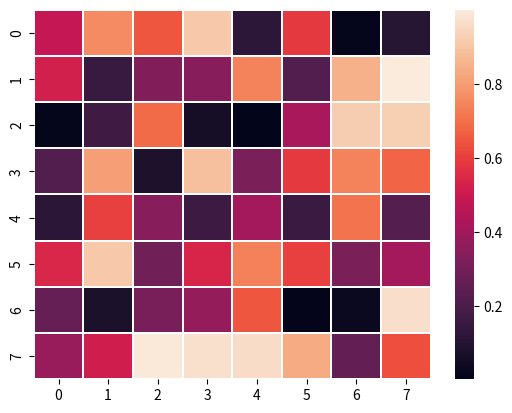

This chart was generated by the following Python code:

"""

import numpy as np
import matplotlib.pyplot as plt


#Mais de uma linha no gráfico

x = np.arange(1, 11)
print(x)

a1 = [1, 2, 3, 4]
a2 = [2, 4, 6, 8]

a3 = [5, 6, 7, 8]
a4 = [10, 12, 14, 16]


plt.figure(figsize=(6, 4))
plt.plot(a1, a2)
plt.plot(a3, a4)
plt.xlabel('x')
plt.ylabel('f(x)')
plt.grid(True)
#plt.savefig('reta-simples-duas.png')

plt.show()
"""

"""

import numpy as np
import matplotlib.pyplot as plt


#Mais de uma linha no gráfico

x = np.arange(1, 11)
print(x)

plt.figure(figsize=(6, 4))
plt.plot(x, 2*x)
plt.plot(x, x/2)
plt.xlabel('x')
plt.ylabel('f(x)')
plt.grid(True)
#plt.savefig('reta-simples-duas.png')

plt.show()
"""


import numpy as np
import seaborn as sns
import matplotlib.pylab as plt

data = np.random.rand(8, 8)
ax = sns.heatmap(data, linewidth=0.3)
plt.show()

print(data)

